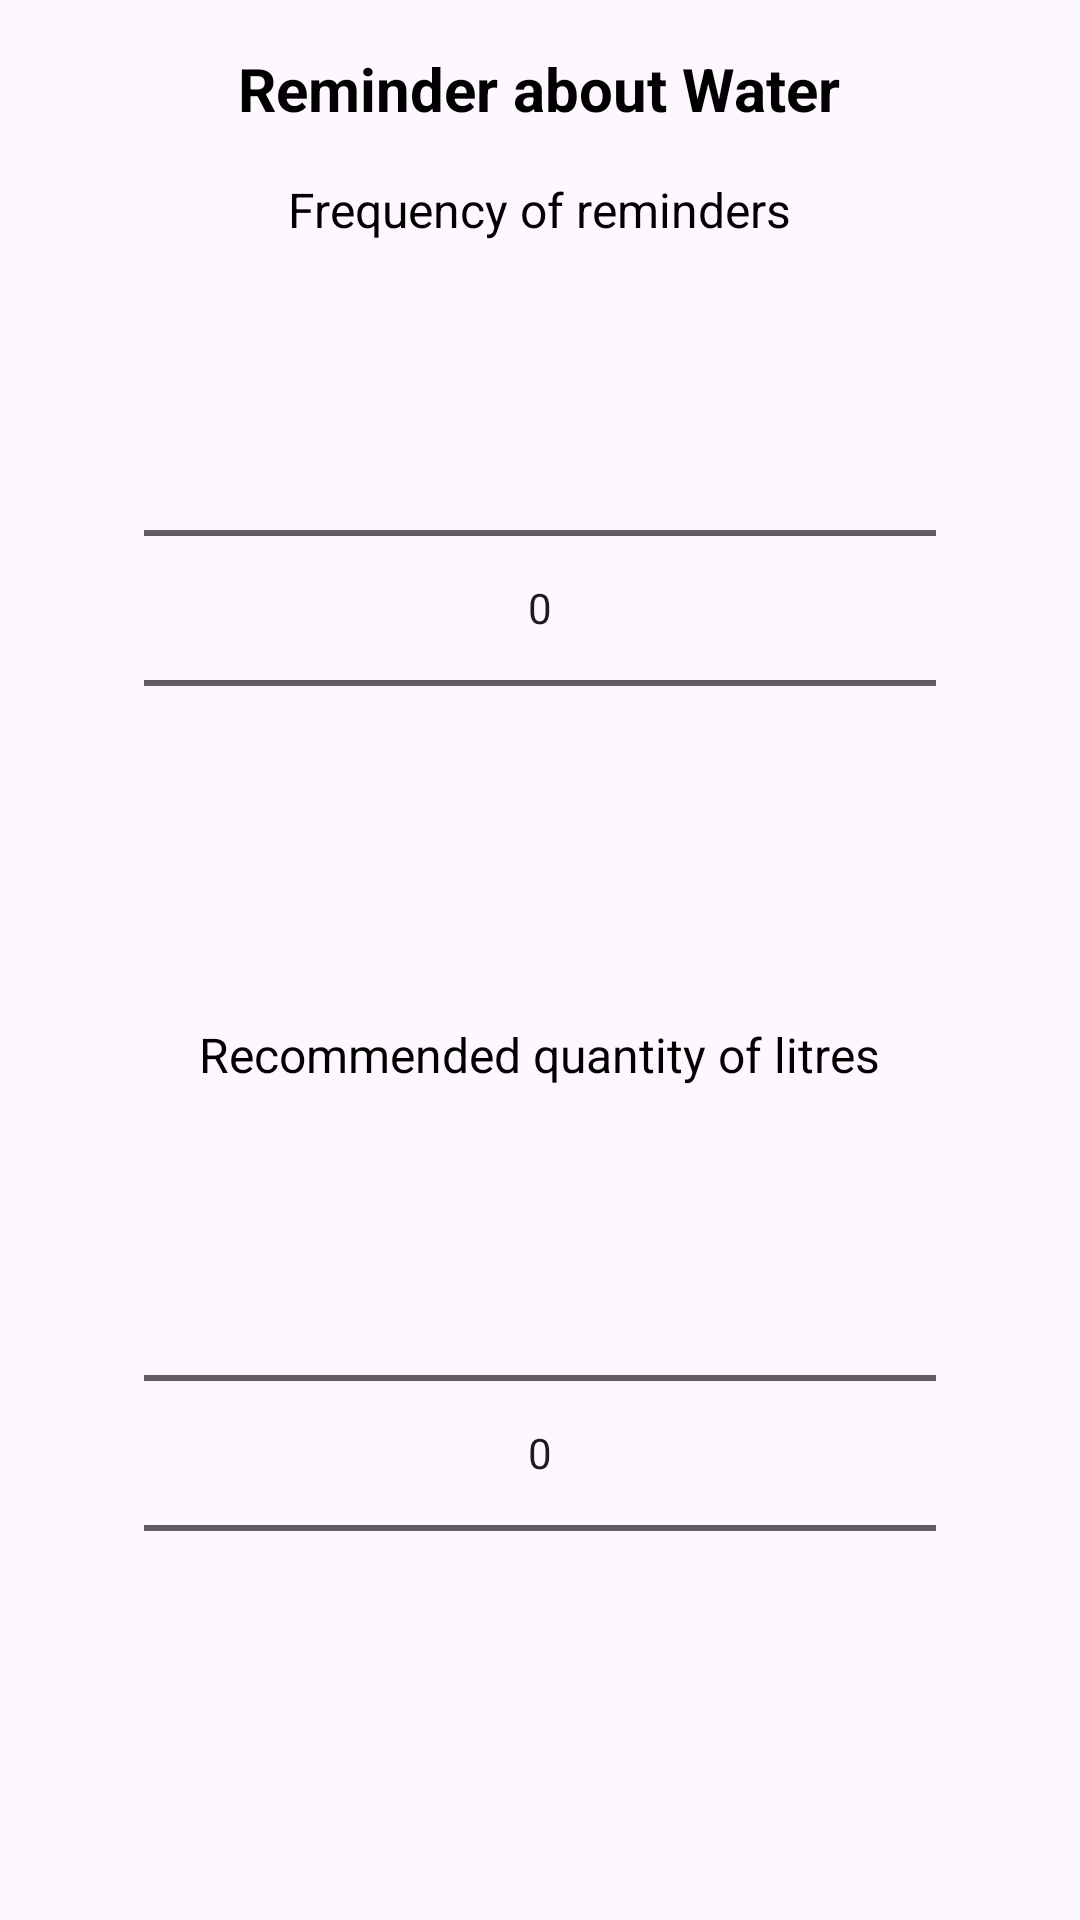

Write the Android layout XML for this screen, with the resource values it uses.
<!-- AndroidManifest.xml: application theme Theme.MyApplication -->
<!-- res/layout/dialog_reminder_drinking.xml -->
<?xml version="1.0" encoding="utf-8"?>
<LinearLayout xmlns:android="http://schemas.android.com/apk/res/android"
    android:layout_width="match_parent"
    android:layout_height="wrap_content"
    android:orientation="vertical"
    android:padding="16dp">

    <TextView
        android:layout_width="wrap_content"
        android:layout_height="wrap_content"
        android:layout_gravity="center"
        android:text="Reminder about Water"
        android:textColor="#000000"
        android:textSize="20sp"
        android:textStyle="bold" />

    <TextView
        android:layout_width="wrap_content"
        android:layout_height="wrap_content"
        android:layout_gravity="center"
        android:layout_marginTop="16dp"
        android:text="Frequency of reminders"
        android:textColor="#000000"
        android:textSize="16sp" />

    
    <LinearLayout
        android:layout_width="match_parent"
        android:layout_height="wrap_content"
        android:layout_gravity="center"
        android:orientation="horizontal"
        android:padding="32dp">

        <NumberPicker
            android:id="@+id/hourPicker"
            android:layout_width="wrap_content"
            android:layout_height="wrap_content"
            android:layout_gravity="center_horizontal"
            android:layout_weight="1"
            android:descendantFocusability="blocksDescendants" />

    </LinearLayout>

    <TextView
        android:layout_width="wrap_content"
        android:layout_height="wrap_content"
        android:layout_gravity="center"
        android:layout_marginTop="16dp"
        android:text="Recommended quantity of litres"
        android:textColor="#000000"
        android:textSize="16sp" />

    <LinearLayout
        android:layout_width="match_parent"
        android:layout_height="wrap_content"
        android:layout_gravity="center"
        android:orientation="horizontal"
        android:padding="32dp">

        <NumberPicker
            android:id="@+id/literPicker"
            android:layout_width="wrap_content"
            android:layout_height="wrap_content"
            android:layout_gravity="center_horizontal"
            android:layout_weight="1"
            android:descendantFocusability="blocksDescendants" />

    </LinearLayout>

    <LinearLayout
        android:layout_width="match_parent"
        android:layout_height="wrap_content"
        android:gravity="center"
        android:orientation="horizontal"
        android:paddingTop="16dp">

        <Button
            android:id="@+id/btn_cancel"
            android:layout_width="wrap_content"
            android:layout_height="wrap_content"
            android:layout_marginEnd="16dp"
            android:background="@drawable/button_rounded_gray"
            android:paddingHorizontal="16dp"
            android:paddingVertical="8dp"
            android:text="CANCEL"
            android:textColor="@color/buttonLabel" />

        <Button
            android:id="@+id/btn_save"
            android:layout_width="wrap_content"
            android:layout_height="wrap_content"
            android:background="@drawable/button_rounded_blue"
            android:paddingHorizontal="16dp"
            android:paddingVertical="8dp"
            android:text="SAVE"
            android:textColor="@color/white" />
    </LinearLayout>
</LinearLayout>
<!-- resources referenced by this layout -->
<resources>
  <color name="buttonLabel">#FFFFFF</color>
  <color name="white">#FFFFFF</color>
  <style name="Theme.MyApplication" parent="Base.Theme.MyApplication" />
  <style name="Base.Theme.MyApplication" parent="Theme.Material3.DayNight.NoActionBar">
          <item name="colorPrimary">@color/colorPrimary</item>
          <item name="colorPrimaryVariant">@color/colorAccent</item>
          <item name="colorOnPrimary">@color/white</item>
  
          
          <item name="android:statusBarColor">@android:color/transparent</item>
          <item name="android:navigationBarColor">@android:color/transparent</item>
      </style>
  <color name="colorPrimary">#3F51B5</color>
  <color name="colorAccent">#FF4081</color>
</resources>
